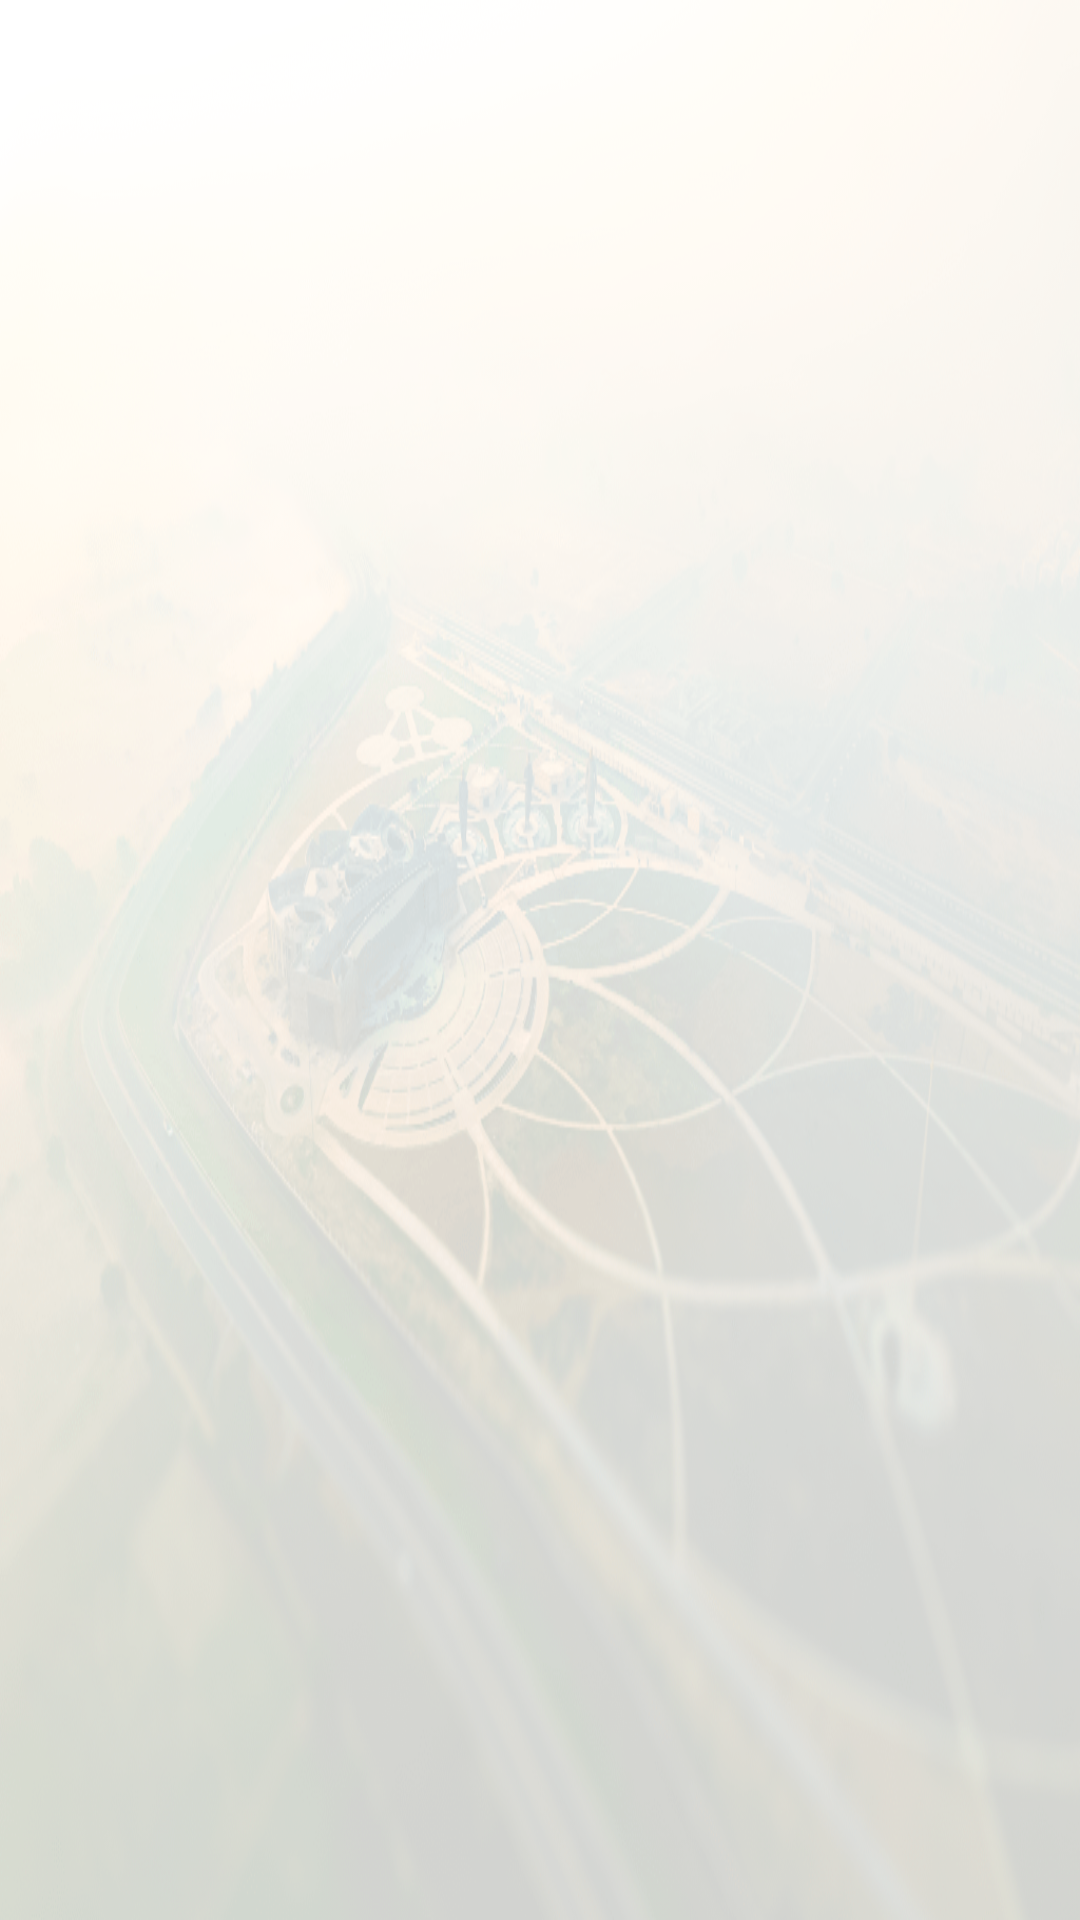

The Android layout XML behind this screen, and the referenced resources:
<!-- AndroidManifest.xml: application theme Theme.LDA -->
<!-- res/layout/fragment_service.xml -->
<?xml version="1.0" encoding="utf-8"?>
<layout xmlns:android="http://schemas.android.com/apk/res/android"
    xmlns:app="http://schemas.android.com/apk/res-auto">

    <androidx.constraintlayout.widget.ConstraintLayout
        android:layout_width="match_parent"
        android:layout_height="match_parent"
        android:background="@drawable/last_01">

        <View
            android:id="@+id/white_overlay"
            android:layout_width="match_parent"
            android:layout_height="match_parent"
            android:background="#80FFFFFF"
            app:layout_constraintTop_toTopOf="parent"
            app:layout_constraintBottom_toBottomOf="parent"
            app:layout_constraintStart_toStartOf="parent"
            app:layout_constraintEnd_toEndOf="parent" />



        <ScrollView
            android:layout_width="match_parent"
            android:layout_height="match_parent"
            app:layout_constraintBottom_toBottomOf="parent"
            app:layout_constraintTop_toTopOf="parent"
            android:layout_marginTop="10dp">

            <LinearLayout
                android:id="@+id/containerLayout"
                android:layout_width="match_parent"
                android:layout_height="wrap_content"
                android:orientation="vertical"/>
        </ScrollView>


    </androidx.constraintlayout.widget.ConstraintLayout>

</layout>
<!-- resources referenced by this layout -->
<resources>
  <!-- drawable last_01: png bitmap (drawable, 649922 bytes) -->
  <style name="Theme.LDA" parent="Base.Theme.LDA" />
  <style name="Base.Theme.LDA" parent="Theme.MaterialComponents.Light.DarkActionBar">
          
          
          <item name="colorPrimaryDark">@color/primary</item>
          <item name="colorPrimary">@color/primary</item>
          <item name="colorSecondary">@color/secondary</item>
      </style>
  <color name="primary">#013220</color>
  <color name="secondary">#F8B400</color>
</resources>
